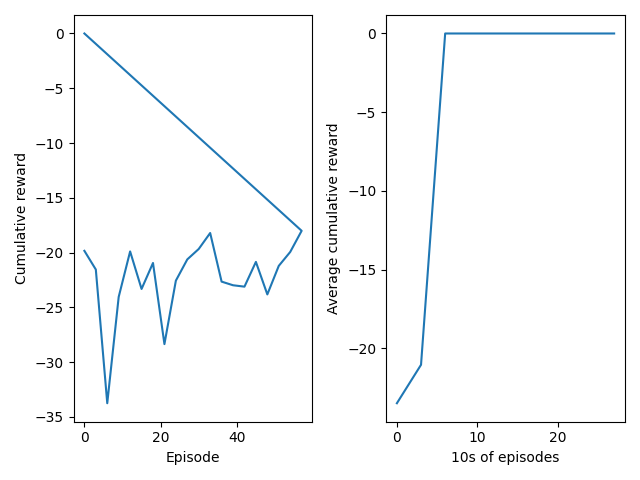

Values plotted in this chart, from the file beside it:
0.0, -19.842500000000005
3.0, -21.55
6.0, -33.76
9.0, -24.05
12.0, -19.9
15.0, -23.32
18.0, -20.95
21.0, -28.36
24.0, -22.57
27.0, -20.62
30.0, -19.67
33.0, -18.22
36.0, -22.65
39.0, -22.99
42.0, -23.11
45.0, -20.85
48.0, -23.82
51.0, -21.22
54.0, -19.95
57.0, -18.01
0.0, 0.0
0.0, 0.0
0.0, 0.0
0.0, 0.0
0.0, 0.0
0.0, 0.0
0.0, 0.0
0.0, 0.0
0.0, 0.0
0.0, 0.0
0.0, 0.0
0.0, 0.0
0.0, 0.0
0.0, 0.0
0.0, 0.0
0.0, 0.0
0.0, 0.0
0.0, 0.0
0.0, 0.0
0.0, 0.0
0.0, 0.0
0.0, 0.0
0.0, 0.0
0.0, 0.0
0.0, 0.0
0.0, 0.0
0.0, 0.0
0.0, 0.0
0.0, 0.0
0.0, 0.0
0.0, 0.0
0.0, 0.0
0.0, 0.0
0.0, 0.0
0.0, 0.0
0.0, 0.0
0.0, 0.0
0.0, 0.0
0.0, 0.0
0.0, 0.0
0.0, 0.0
... 39 more rows
